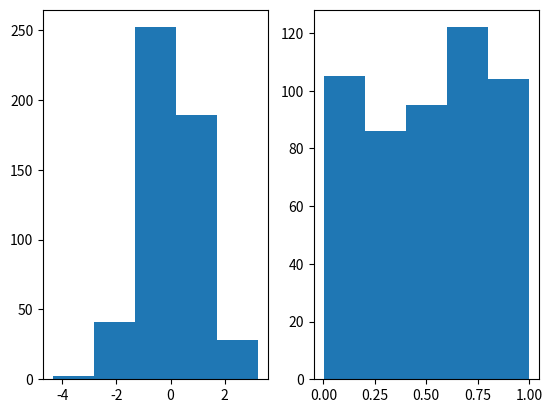

Here is the Python script that generated this plot:
#!/usr/bin/env python3

import random
import math

# Optionally import test libraries
if __name__ == "__main__":
    import matplotlib.pyplot as plt
    import numpy as np

def generate_uniform_distribution(length):
    result = []

    for _ in range(length):
        result.append(random.uniform(0, 1))

    return result

def gaussian_pair():
    U1 = random.uniform(0, 1)
    U2 = random.uniform(0, 1)

    A = math.sqrt(-2 * math.log(U1))
    theta = 2 * math.pi * U2

    Z1 = A * math.cos(theta)
    Z2 = A * math.sin(theta)

    return Z1, Z2

def generate_gaussian_distribution(length):
    dist1 = generate_uniform_distribution(length)
    dist2 = generate_uniform_distribution(length)

    z1 = []
    z2 = []

    for x in range(length):
        U1 = dist1[x]
        U2 = dist2[x]

        A = math.sqrt(-2 * math.log(U1))
        theta = 2 * math.pi * U2

        Z1 = A * math.cos(theta)
        Z2 = A * math.sin(theta)

        z1.append(Z1)
        z2.append(Z2)

    return z1, z2

def gaussian2(N1, N2):
    g1 = []
    g2 = []

    for _ in range(N1):
        z1, z2 = generate_gaussian_distribution(N2)
        g1.append(z1)
        g2.append(z2)

    return g1, g2

def main():
    u1 = generate_uniform_distribution(512)
    z1, _ = generate_gaussian_distribution(512)

    plt.subplot(121)
    plt.hist(z1, 5)
    plt.subplot(122)
    plt.hist(u1, 5)
    plt.show()

if __name__ == "__main__":
    main()
